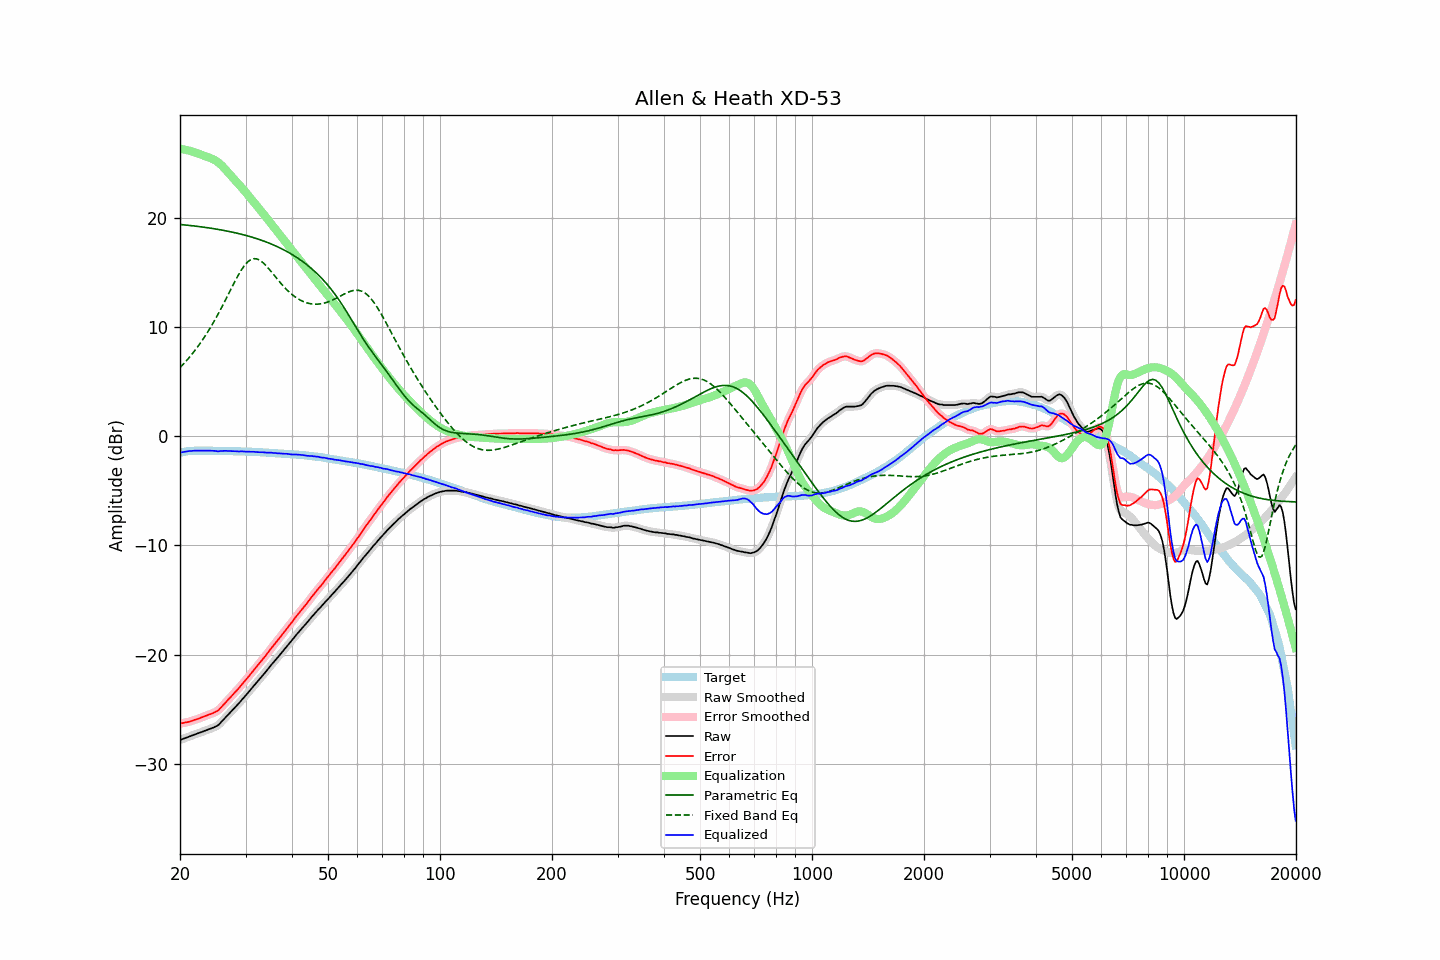

Source data for this figure (header and first rows):
frequency, raw, error, smoothed, error_smoothed, equalization, parametric_eq, fixed_band_eq, equalized_raw, equalized_smoothed, target
20.00, -27.80, -26.29, -27.80, -26.29, 26.29, 19.37, 6.27, -1.51, -1.51, -1.51
20.20, -27.75, -26.27, -27.74, -26.27, 26.27, 19.35, 6.42, -1.48, -1.48, -1.48
20.40, -27.70, -26.25, -27.69, -26.24, 26.24, 19.34, 6.58, -1.45, -1.45, -1.45
20.61, -27.64, -26.21, -27.64, -26.21, 26.21, 19.32, 6.74, -1.42, -1.42, -1.43
20.81, -27.59, -26.19, -27.58, -26.19, 26.18, 19.31, 6.90, -1.40, -1.40, -1.40
21.02, -27.53, -26.16, -27.53, -26.15, 26.15, 19.29, 7.07, -1.38, -1.38, -1.37
21.23, -27.48, -26.12, -27.47, -26.12, 26.11, 19.28, 7.24, -1.37, -1.36, -1.36
21.44, -27.42, -26.07, -27.42, -26.07, 26.07, 19.26, 7.42, -1.35, -1.35, -1.35
21.66, -27.37, -26.03, -27.36, -26.02, 26.02, 19.24, 7.60, -1.34, -1.34, -1.34
21.87, -27.30, -25.97, -27.31, -25.97, 25.98, 19.23, 7.79, -1.33, -1.33, -1.34
22.09, -27.26, -25.93, -27.26, -25.92, 25.92, 19.21, 7.98, -1.33, -1.33, -1.33
22.31, -27.20, -25.88, -27.20, -25.87, 25.87, 19.19, 8.18, -1.33, -1.33, -1.33
22.54, -27.15, -25.82, -27.15, -25.82, 25.82, 19.17, 8.38, -1.33, -1.33, -1.33
22.76, -27.10, -25.77, -27.09, -25.76, 25.76, 19.15, 8.59, -1.33, -1.33, -1.33
22.99, -27.04, -25.70, -27.04, -25.70, 25.71, 19.13, 8.80, -1.33, -1.33, -1.34
23.22, -26.99, -25.65, -26.98, -25.64, 25.65, 19.11, 9.02, -1.34, -1.33, -1.34
23.45, -26.93, -25.59, -26.93, -25.59, 25.60, 19.09, 9.24, -1.33, -1.33, -1.34
23.69, -26.88, -25.54, -26.87, -25.53, 25.54, 19.07, 9.48, -1.33, -1.33, -1.34
23.92, -26.82, -25.48, -26.82, -25.48, 25.49, 19.05, 9.71, -1.33, -1.33, -1.34
24.16, -26.77, -25.43, -26.77, -25.43, 25.44, 19.03, 9.95, -1.33, -1.33, -1.34
24.40, -26.71, -25.38, -26.71, -25.37, 25.38, 19.01, 10.20, -1.34, -1.33, -1.34
24.65, -26.66, -25.31, -26.65, -25.31, 25.31, 18.98, 10.45, -1.35, -1.35, -1.35
24.89, -26.57, -25.23, -26.59, -25.24, 25.23, 18.96, 10.71, -1.35, -1.36, -1.35
25.14, -26.51, -25.17, -26.51, -25.16, 25.13, 18.93, 10.98, -1.38, -1.37, -1.35
25.39, -26.41, -25.06, -26.40, -25.05, 25.02, 18.91, 11.25, -1.39, -1.38, -1.35
25.65, -26.26, -24.91, -26.27, -24.91, 24.89, 18.88, 11.52, -1.36, -1.37, -1.35
25.91, -26.11, -24.75, -26.11, -24.76, 24.76, 18.86, 11.80, -1.35, -1.36, -1.36
26.16, -25.95, -24.59, -25.95, -24.59, 24.61, 18.83, 12.09, -1.35, -1.34, -1.36
26.43, -25.79, -24.43, -25.79, -24.43, 24.45, 18.80, 12.37, -1.34, -1.34, -1.36
26.69, -25.63, -24.27, -25.63, -24.27, 24.28, 18.77, 12.66, -1.34, -1.35, -1.36
26.96, -25.48, -24.12, -25.47, -24.11, 24.12, 18.74, 12.95, -1.36, -1.36, -1.36
27.23, -25.32, -23.95, -25.32, -23.95, 23.95, 18.71, 13.25, -1.36, -1.37, -1.37
27.50, -25.17, -23.80, -25.16, -23.79, 23.79, 18.68, 13.54, -1.37, -1.37, -1.37
27.77, -25.00, -23.62, -25.00, -23.63, 23.63, 18.65, 13.83, -1.37, -1.37, -1.38
28.05, -24.84, -23.47, -24.85, -23.47, 23.47, 18.62, 14.11, -1.37, -1.38, -1.38
28.33, -24.69, -23.31, -24.70, -23.31, 23.31, 18.58, 14.39, -1.38, -1.39, -1.39
28.62, -24.55, -23.16, -24.54, -23.15, 23.15, 18.55, 14.66, -1.40, -1.40, -1.39
28.90, -24.38, -23.00, -24.38, -22.99, 22.98, 18.51, 14.92, -1.40, -1.40, -1.39
29.19, -24.21, -22.81, -24.21, -22.81, 22.81, 18.48, 15.16, -1.39, -1.40, -1.40
29.48, -24.03, -22.64, -24.04, -22.64, 22.64, 18.44, 15.38, -1.39, -1.40, -1.40
29.78, -23.88, -22.47, -23.87, -22.46, 22.47, 18.40, 15.59, -1.41, -1.40, -1.41
30.08, -23.71, -22.30, -23.70, -22.29, 22.29, 18.36, 15.77, -1.42, -1.41, -1.41
30.38, -23.53, -22.11, -23.53, -22.12, 22.11, 18.32, 15.93, -1.42, -1.42, -1.42
30.68, -23.36, -21.94, -23.36, -21.93, 21.93, 18.28, 16.04, -1.42, -1.42, -1.42
30.99, -23.18, -21.75, -23.18, -21.75, 21.75, 18.24, 16.15, -1.43, -1.43, -1.43
31.30, -23.01, -21.57, -23.00, -21.57, 21.57, 18.20, 16.20, -1.43, -1.43, -1.44
31.61, -22.83, -21.39, -22.83, -21.39, 21.39, 18.15, 16.24, -1.43, -1.44, -1.44
31.93, -22.66, -21.21, -22.66, -21.21, 21.21, 18.10, 16.23, -1.44, -1.45, -1.45
32.24, -22.49, -21.03, -22.49, -21.04, 21.03, 18.06, 16.21, -1.46, -1.46, -1.46
32.57, -22.33, -20.87, -22.32, -20.86, 20.86, 18.01, 16.14, -1.47, -1.47, -1.46
32.89, -22.14, -20.67, -22.15, -20.68, 20.68, 17.96, 16.06, -1.47, -1.47, -1.47
33.22, -21.96, -20.49, -21.97, -20.49, 20.49, 17.91, 15.95, -1.47, -1.47, -1.48
33.55, -21.79, -20.31, -21.80, -20.31, 20.31, 17.85, 15.83, -1.48, -1.48, -1.48
33.89, -21.63, -20.14, -21.62, -20.13, 20.13, 17.80, 15.68, -1.50, -1.50, -1.49
34.23, -21.45, -19.95, -21.44, -19.95, 19.94, 17.74, 15.53, -1.51, -1.51, -1.50
34.57, -21.26, -19.75, -21.26, -19.75, 19.75, 17.68, 15.36, -1.51, -1.51, -1.51
34.92, -21.08, -19.56, -21.08, -19.56, 19.56, 17.63, 15.19, -1.52, -1.51, -1.52
35.27, -20.89, -19.36, -20.90, -19.37, 19.37, 17.56, 15.01, -1.51, -1.52, -1.53
35.62, -20.73, -19.19, -20.72, -19.18, 19.19, 17.50, 14.82, -1.54, -1.53, -1.54
35.97, -20.54, -18.99, -20.55, -19.00, 19.00, 17.44, 14.64, -1.54, -1.55, -1.55
... 635 more rows
